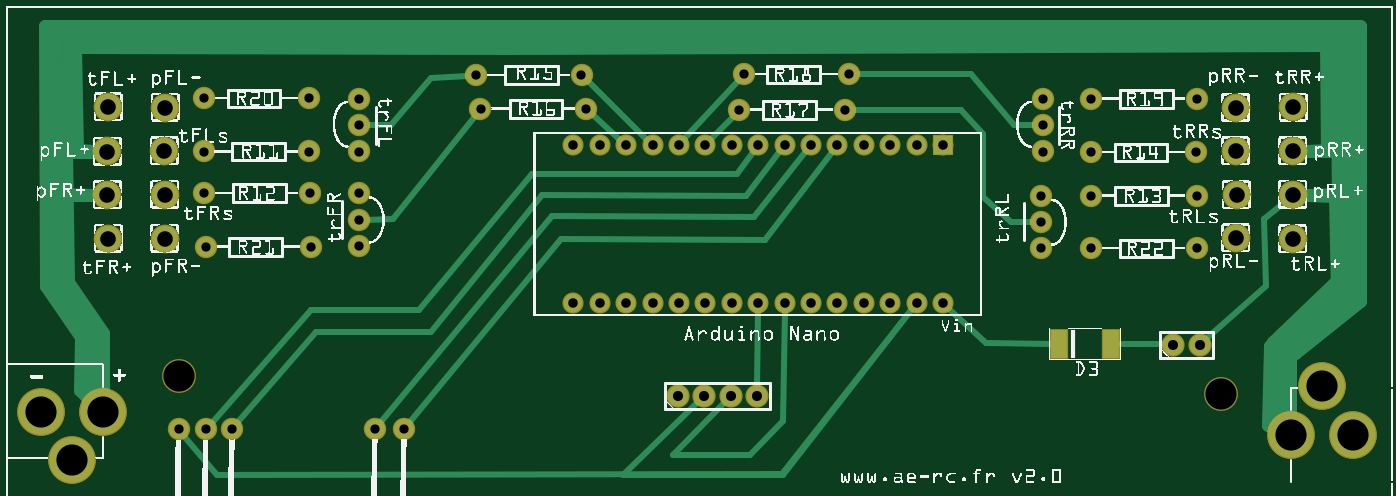
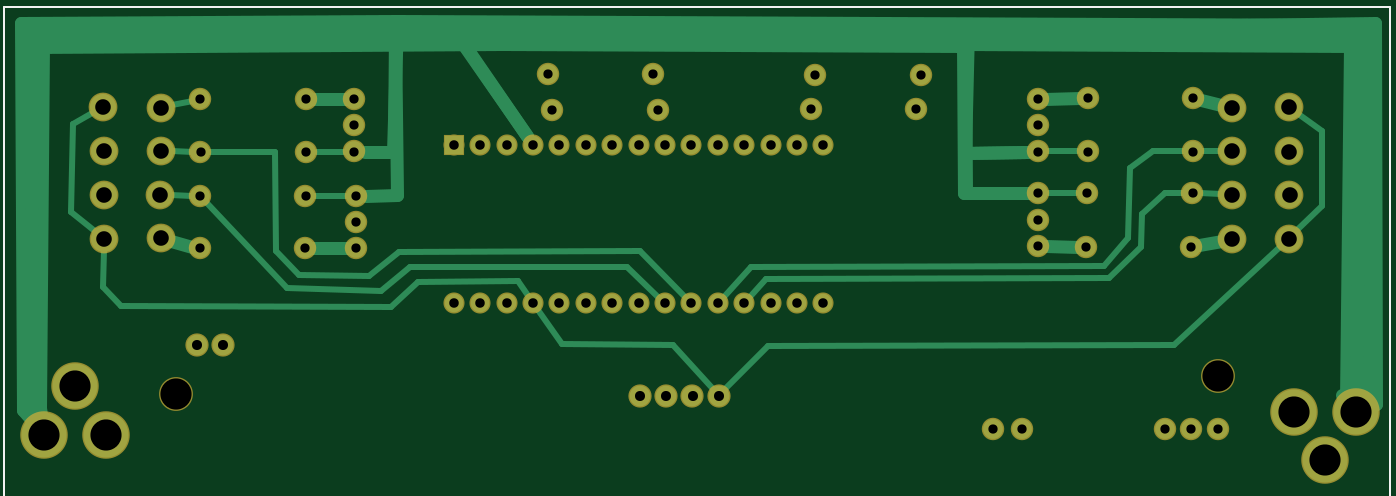
Circuit board: 8 layer files. Board 130.4 x 43.7 mm.
- bottom_copper: CouvertureChauffanteSchema_NewGen_www.ae-rc.fr v2.0_1583830_copperBottom.gbl (5337 bytes)
- top_copper: CouvertureChauffanteSchema_NewGen_www.ae-rc.fr v2.0_1583830_copperTop.gtl (5716 bytes)
- drill: CouvertureChauffanteSchema_NewGen_www.ae-rc.fr v2.0_1583830_drill.txt (1714 bytes)
- bottom_mask: CouvertureChauffanteSchema_NewGen_www.ae-rc.fr v2.0_1583830_maskBottom.gbs (1968 bytes)
- top_mask: CouvertureChauffanteSchema_NewGen_www.ae-rc.fr v2.0_1583830_maskTop.gts (2113 bytes)
- paste: CouvertureChauffanteSchema_NewGen_www.ae-rc.fr v2.0_1583830_pasteMaskTop.gtp (296 bytes)
- bottom_silk: CouvertureChauffanteSchema_NewGen_www.ae-rc.fr v2.0_1583830_silkBottom.gbo (360 bytes)
- top_silk: CouvertureChauffanteSchema_NewGen_www.ae-rc.fr v2.0_1583830_silkTop.gto (577997 bytes)

=== bottom_copper: CouvertureChauffanteSchema_NewGen_www.ae-rc.fr v2.0_1583830_copperBottom.gbl ===
G04 MADE WITH FRITZING*
G04 WWW.FRITZING.ORG*
G04 DOUBLE SIDED*
G04 HOLES PLATED*
G04 CONTOUR ON CENTER OF CONTOUR VECTOR*
%ASAXBY*%
%FSLAX23Y23*%
%MOIN*%
%OFA0B0*%
%SFA1.0B1.0*%
%ADD10C,0.099055*%
%ADD11C,0.070000*%
%ADD12C,0.075000*%
%ADD13C,0.078000*%
%ADD14C,0.170000*%
%ADD15R,0.070000X0.069972*%
%ADD16C,0.048000*%
%ADD17C,0.024000*%
%ADD18R,0.001000X0.001000*%
%LNCOPPER0*%
G90*
G70*
G54D10*
X388Y1484D03*
G54D11*
X3550Y1341D03*
X3450Y1341D03*
X3350Y1341D03*
X3250Y1341D03*
X3150Y1341D03*
X3050Y1341D03*
X2950Y1341D03*
X2850Y1341D03*
X2750Y1341D03*
X2650Y1341D03*
X2550Y1341D03*
X2450Y1341D03*
X2350Y1341D03*
X2250Y1341D03*
X2150Y1341D03*
X3550Y741D03*
X3450Y741D03*
X3350Y741D03*
X3250Y741D03*
X3150Y741D03*
X3050Y741D03*
X2950Y741D03*
X2850Y741D03*
X2750Y741D03*
X2650Y741D03*
X2550Y741D03*
X2450Y741D03*
X2350Y741D03*
X2250Y741D03*
X2150Y741D03*
G54D10*
X4876Y1318D03*
X4876Y1153D03*
G54D12*
X1338Y1516D03*
X1338Y1416D03*
X1338Y1316D03*
X1337Y958D03*
X1337Y1058D03*
X1337Y1158D03*
X3921Y949D03*
X3921Y1049D03*
X3921Y1149D03*
X3927Y1516D03*
X3927Y1416D03*
X3927Y1316D03*
X3195Y1608D03*
X2795Y1608D03*
X3178Y1473D03*
X2778Y1473D03*
X1798Y1477D03*
X2198Y1477D03*
X1781Y1605D03*
X2181Y1605D03*
G54D10*
X4877Y1483D03*
X604Y1482D03*
X4658Y1482D03*
X385Y1152D03*
X4660Y987D03*
X602Y986D03*
X385Y1316D03*
X4658Y1317D03*
X4662Y1152D03*
X603Y1153D03*
X601Y1317D03*
X388Y986D03*
X4876Y984D03*
G54D12*
X4510Y1313D03*
X4110Y1313D03*
X4512Y1148D03*
X4112Y1148D03*
X749Y1316D03*
X1149Y1316D03*
X752Y1158D03*
X1152Y1158D03*
G54D13*
X4423Y584D03*
X4523Y584D03*
X2546Y390D03*
X2646Y390D03*
X2746Y390D03*
X2846Y390D03*
G54D12*
X759Y264D03*
X1509Y266D03*
X857Y265D03*
X1399Y266D03*
X655Y265D03*
G54D14*
X4868Y241D03*
X5104Y241D03*
X4986Y426D03*
X369Y331D03*
X133Y331D03*
X251Y146D03*
G54D12*
X4111Y1515D03*
X4511Y1515D03*
X1149Y1517D03*
X749Y1517D03*
X1157Y954D03*
X757Y954D03*
X4112Y949D03*
X4512Y949D03*
G54D15*
X3550Y1341D03*
G54D16*
X84Y1794D02*
X130Y412D01*
D02*
X3767Y1812D02*
X84Y1794D01*
D02*
X3779Y1314D02*
X3767Y1812D01*
D02*
X3887Y1315D02*
X3779Y1314D01*
D02*
X102Y382D02*
X91Y400D01*
D02*
X93Y1755D02*
X102Y382D01*
D02*
X3772Y1761D02*
X93Y1755D01*
D02*
X3767Y1150D02*
X3772Y1761D01*
D02*
X3881Y1149D02*
X3767Y1150D01*
D02*
X169Y373D02*
X186Y393D01*
D02*
X157Y1714D02*
X169Y373D01*
D02*
X1614Y1724D02*
X157Y1714D01*
D02*
X1611Y1159D02*
X1614Y1724D01*
D02*
X1376Y1158D02*
X1611Y1159D01*
D02*
X57Y361D02*
X59Y1801D01*
D02*
X59Y1801D02*
X1601Y1781D01*
D02*
X1601Y1781D02*
X1614Y1311D01*
D02*
X1614Y1311D02*
X1378Y1315D01*
D02*
X57Y360D02*
X57Y361D01*
D02*
X5134Y336D02*
X5129Y319D01*
D02*
X5134Y1710D02*
X5134Y336D01*
D02*
X1609Y1733D02*
X5134Y1710D01*
D02*
X1619Y1309D02*
X1609Y1733D01*
D02*
X1378Y1315D02*
X1619Y1309D01*
D02*
X1618Y1157D02*
X1622Y1714D01*
D02*
X1622Y1714D02*
X5105Y1731D01*
D02*
X5105Y1731D02*
X5119Y345D01*
D02*
X5119Y345D02*
X5115Y322D01*
D02*
X1376Y1158D02*
X1618Y1157D01*
G54D17*
D02*
X4070Y1314D02*
X3967Y1315D01*
D02*
X4083Y1148D02*
X3949Y1149D01*
D02*
X1298Y1316D02*
X1189Y1316D01*
D02*
X1297Y1158D02*
X1192Y1158D01*
G54D16*
D02*
X3772Y1770D02*
X3776Y1323D01*
D02*
X3273Y1374D02*
X3539Y1761D01*
G54D17*
D02*
X4137Y847D02*
X4225Y939D01*
D02*
X2843Y938D02*
X3756Y936D01*
D02*
X4228Y1313D02*
X4481Y1313D01*
D02*
X2670Y762D02*
X2843Y938D01*
D02*
X4181Y798D02*
X4492Y1127D01*
D02*
X2893Y879D02*
X3717Y879D01*
D02*
X2771Y761D02*
X2893Y879D01*
D02*
X996Y988D02*
X989Y1252D01*
D02*
X989Y1252D02*
X902Y1317D01*
D02*
X902Y1317D02*
X778Y1316D01*
D02*
X1089Y881D02*
X996Y988D01*
D02*
X2426Y877D02*
X1089Y881D01*
D02*
X2530Y762D02*
X2426Y877D01*
D02*
X948Y955D02*
X944Y1078D01*
D02*
X944Y1078D02*
X856Y1160D01*
D02*
X856Y1160D02*
X781Y1158D01*
D02*
X1069Y835D02*
X948Y955D01*
D02*
X2367Y832D02*
X1069Y835D01*
D02*
X2430Y762D02*
X2367Y832D01*
D02*
X4538Y1314D02*
X4618Y1316D01*
D02*
X4540Y1149D02*
X4621Y1151D01*
D02*
X263Y1110D02*
X359Y1015D01*
D02*
X355Y1460D02*
X261Y1393D01*
D02*
X261Y1393D02*
X263Y1110D01*
D02*
X4994Y1420D02*
X4999Y1088D01*
D02*
X4999Y1088D02*
X4907Y1010D01*
D02*
X4913Y1464D02*
X4994Y1420D01*
D02*
X3307Y824D02*
X3267Y765D01*
D02*
X4876Y944D02*
X4880Y803D01*
D02*
X4809Y732D02*
X3787Y727D01*
D02*
X3687Y822D02*
X3307Y824D01*
D02*
X3787Y727D02*
X3687Y822D01*
D02*
X4880Y803D02*
X4809Y732D01*
D02*
X3824Y786D02*
X4181Y798D01*
D02*
X3717Y879D02*
X3824Y786D01*
D02*
X3871Y844D02*
X4137Y847D01*
D02*
X3756Y936D02*
X3871Y844D01*
D02*
X4225Y939D02*
X4228Y1313D01*
D02*
X2718Y584D02*
X2566Y412D01*
D02*
X3139Y587D02*
X2718Y584D01*
D02*
X3233Y717D02*
X3139Y587D01*
D02*
X2361Y580D02*
X2525Y412D01*
D02*
X821Y584D02*
X2361Y580D01*
D02*
X418Y958D02*
X821Y584D01*
G54D16*
D02*
X3516Y1724D02*
X3273Y1374D01*
D02*
X113Y1757D02*
X3516Y1724D01*
D02*
X132Y412D02*
X113Y1757D01*
D02*
X3539Y1761D02*
X3772Y1770D01*
D02*
X3767Y1812D02*
X5190Y1802D01*
D02*
X5190Y1802D02*
X5181Y338D01*
D02*
X5181Y338D02*
X5155Y305D01*
D02*
X1362Y1770D02*
X5148Y1767D01*
D02*
X5148Y1767D02*
X5151Y364D01*
D02*
X5151Y364D02*
X5133Y317D01*
G54D17*
D02*
X723Y1157D02*
X643Y1154D01*
D02*
X720Y1316D02*
X642Y1317D01*
G54D16*
D02*
X1308Y957D02*
X1186Y955D01*
D02*
X1178Y1517D02*
X1309Y1516D01*
D02*
X643Y1492D02*
X721Y1510D01*
D02*
X729Y960D02*
X642Y978D01*
D02*
X4082Y1515D02*
X3956Y1515D01*
G54D17*
D02*
X4619Y1491D02*
X4539Y1509D01*
G54D16*
D02*
X4621Y977D02*
X4540Y956D01*
D02*
X4084Y949D02*
X3949Y949D01*
G54D18*
D02*
G04 End of Copper0*
M02*
=== top_copper: CouvertureChauffanteSchema_NewGen_www.ae-rc.fr v2.0_1583830_copperTop.gtl (5716 bytes, source omitted) ===
=== drill: CouvertureChauffanteSchema_NewGen_www.ae-rc.fr v2.0_1583830_drill.txt ===
; NON-PLATED HOLES START AT T1
; THROUGH (PLATED) HOLES START AT T100
M48
INCH
T1C0.118110
T100C0.036000
T101C0.059055
T102C0.038000
T103C0.118000
T104C0.035000
%
T1
X046038Y003982
X006556Y004653
T100
X021500Y013407
X026500Y007407
X030500Y007407
X028500Y013407
X023500Y013407
X027500Y013407
X035500Y013407
X033500Y007407
X035500Y007407
X031500Y013407
X030500Y013407
X021500Y007407
X031500Y007407
X032500Y013407
X024500Y013407
X022500Y007407
X027500Y007407
X034500Y007407
X022500Y013407
X029500Y013407
X029500Y007407
X028500Y007407
X025500Y013407
X033500Y013407
X032500Y007407
X034500Y013407
X025500Y007407
X023500Y007407
X024500Y007407
X026500Y013407
T101
X006024Y009858
X046582Y014817
X006028Y011525
X046601Y009871
X006011Y013174
X003850Y013156
X048755Y013175
X046582Y013169
X003845Y011517
X006039Y014824
X046619Y011518
X048774Y014829
X048760Y011526
X048755Y009842
X003880Y009859
X003876Y014839
T102
X044230Y005843
X026458Y003899
X028458Y003899
X027458Y003899
X045230Y005843
X025458Y003899
T103
X001329Y003306
X003692Y003306
X002511Y001456
X051040Y002412
X048678Y002412
X049859Y004263
T104
X013380Y013156
X031949Y016080
X045123Y009489
X011493Y015169
X045118Y011480
X017806Y016045
X013365Y011575
X007489Y013157
X013365Y010575
X039205Y011490
X013365Y009575
X041095Y013132
X007493Y015169
X013991Y002662
X027780Y014730
X021983Y014771
X045110Y015154
X039269Y015155
X017983Y014771
X011519Y011575
X015093Y002662
X008574Y002653
X041118Y011480
X039205Y009490
X027949Y016080
X041123Y009489
X011489Y013157
X031780Y014730
X013380Y015156
X045095Y013132
X039269Y013155
X007519Y011575
X021806Y016045
X039269Y014155
X041110Y015154
X013380Y014156
X011569Y009543
X006546Y002651
X007569Y009543
X007585Y002638
X039205Y010490
T00
M30

=== bottom_mask: CouvertureChauffanteSchema_NewGen_www.ae-rc.fr v2.0_1583830_maskBottom.gbs ===
G04 MADE WITH FRITZING*
G04 WWW.FRITZING.ORG*
G04 DOUBLE SIDED*
G04 HOLES PLATED*
G04 CONTOUR ON CENTER OF CONTOUR VECTOR*
%ASAXBY*%
%FSLAX23Y23*%
%MOIN*%
%OFA0B0*%
%SFA1.0B1.0*%
%ADD10C,0.128110*%
%ADD11C,0.109055*%
%ADD12C,0.080000*%
%ADD13C,0.085000*%
%ADD14C,0.088000*%
%ADD15C,0.180000*%
%ADD16R,0.080000X0.079972*%
%ADD17R,0.001000X0.001000*%
%LNMASK0*%
G90*
G70*
G54D10*
X656Y465D03*
X4604Y398D03*
G54D11*
X388Y1484D03*
G54D12*
X3550Y1341D03*
X3450Y1341D03*
X3350Y1341D03*
X3250Y1341D03*
X3150Y1341D03*
X3050Y1341D03*
X2950Y1341D03*
X2850Y1341D03*
X2750Y1341D03*
X2650Y1341D03*
X2550Y1341D03*
X2450Y1341D03*
X2350Y1341D03*
X2250Y1341D03*
X2150Y1341D03*
X3550Y741D03*
X3450Y741D03*
X3350Y741D03*
X3250Y741D03*
X3150Y741D03*
X3050Y741D03*
X2950Y741D03*
X2850Y741D03*
X2750Y741D03*
X2650Y741D03*
X2550Y741D03*
X2450Y741D03*
X2350Y741D03*
X2250Y741D03*
X2150Y741D03*
G54D11*
X4876Y1318D03*
X4876Y1153D03*
G54D13*
X1338Y1516D03*
X1338Y1416D03*
X1338Y1316D03*
X1337Y958D03*
X1337Y1058D03*
X1337Y1158D03*
X3921Y949D03*
X3921Y1049D03*
X3921Y1149D03*
X3927Y1516D03*
X3927Y1416D03*
X3927Y1316D03*
X3195Y1608D03*
X2795Y1608D03*
X3178Y1473D03*
X2778Y1473D03*
X1798Y1477D03*
X2198Y1477D03*
X1781Y1605D03*
X2181Y1605D03*
G54D11*
X4877Y1483D03*
X604Y1482D03*
X4658Y1482D03*
X385Y1152D03*
X4660Y987D03*
X602Y986D03*
X385Y1316D03*
X4658Y1317D03*
X4662Y1152D03*
X603Y1153D03*
X601Y1317D03*
X388Y986D03*
X4876Y984D03*
G54D13*
X4510Y1313D03*
X4110Y1313D03*
X4512Y1148D03*
X4112Y1148D03*
X749Y1316D03*
X1149Y1316D03*
X752Y1158D03*
X1152Y1158D03*
G54D14*
X4423Y584D03*
X4523Y584D03*
X2546Y390D03*
X2646Y390D03*
X2746Y390D03*
X2846Y390D03*
G54D13*
X759Y264D03*
X1509Y266D03*
X857Y265D03*
X1399Y266D03*
X655Y265D03*
G54D15*
X4868Y241D03*
X5104Y241D03*
X4986Y426D03*
X369Y331D03*
X133Y331D03*
X251Y146D03*
G54D13*
X4111Y1515D03*
X4511Y1515D03*
X4112Y949D03*
X4512Y949D03*
X1157Y954D03*
X757Y954D03*
X1149Y1517D03*
X749Y1517D03*
G54D16*
X3550Y1341D03*
G54D17*
D02*
G04 End of Mask0*
M02*
=== top_mask: CouvertureChauffanteSchema_NewGen_www.ae-rc.fr v2.0_1583830_maskTop.gts ===
G04 MADE WITH FRITZING*
G04 WWW.FRITZING.ORG*
G04 DOUBLE SIDED*
G04 HOLES PLATED*
G04 CONTOUR ON CENTER OF CONTOUR VECTOR*
%ASAXBY*%
%FSLAX23Y23*%
%MOIN*%
%OFA0B0*%
%SFA1.0B1.0*%
%ADD10C,0.128110*%
%ADD11C,0.109055*%
%ADD12C,0.080000*%
%ADD13C,0.085000*%
%ADD14C,0.088000*%
%ADD15C,0.180000*%
%ADD16R,0.080000X0.079972*%
%ADD17R,0.069055X0.116299*%
%ADD18R,0.001000X0.001000*%
%LNMASK1*%
G90*
G70*
G54D10*
X656Y465D03*
X4604Y398D03*
G54D11*
X388Y1484D03*
G54D12*
X3550Y1341D03*
X3450Y1341D03*
X3350Y1341D03*
X3250Y1341D03*
X3150Y1341D03*
X3050Y1341D03*
X2950Y1341D03*
X2850Y1341D03*
X2750Y1341D03*
X2650Y1341D03*
X2550Y1341D03*
X2450Y1341D03*
X2350Y1341D03*
X2250Y1341D03*
X2150Y1341D03*
X3550Y741D03*
X3450Y741D03*
X3350Y741D03*
X3250Y741D03*
X3150Y741D03*
X3050Y741D03*
X2950Y741D03*
X2850Y741D03*
X2750Y741D03*
X2650Y741D03*
X2550Y741D03*
X2450Y741D03*
X2350Y741D03*
X2250Y741D03*
X2150Y741D03*
G54D11*
X4876Y1318D03*
X4876Y1153D03*
G54D13*
X1338Y1516D03*
X1338Y1416D03*
X1338Y1316D03*
X1337Y958D03*
X1337Y1058D03*
X1337Y1158D03*
X3921Y949D03*
X3921Y1049D03*
X3921Y1149D03*
X3927Y1516D03*
X3927Y1416D03*
X3927Y1316D03*
X3195Y1608D03*
X2795Y1608D03*
X3178Y1473D03*
X2778Y1473D03*
X1798Y1477D03*
X2198Y1477D03*
X1781Y1605D03*
X2181Y1605D03*
G54D11*
X4877Y1483D03*
X604Y1482D03*
X4658Y1482D03*
X385Y1152D03*
X4660Y987D03*
X602Y986D03*
X385Y1316D03*
X4658Y1317D03*
X4662Y1152D03*
X603Y1153D03*
X601Y1317D03*
X388Y986D03*
X4876Y984D03*
G54D13*
X4510Y1313D03*
X4110Y1313D03*
X4512Y1148D03*
X4112Y1148D03*
X749Y1316D03*
X1149Y1316D03*
X752Y1158D03*
X1152Y1158D03*
G54D14*
X4423Y584D03*
X4523Y584D03*
X2546Y390D03*
X2646Y390D03*
X2746Y390D03*
X2846Y390D03*
G54D13*
X759Y264D03*
X1509Y266D03*
X857Y265D03*
X1399Y266D03*
X655Y265D03*
G54D15*
X4868Y241D03*
X5104Y241D03*
X4986Y426D03*
X4868Y241D03*
X5104Y241D03*
X4986Y426D03*
X369Y331D03*
X133Y331D03*
X251Y146D03*
X369Y331D03*
X133Y331D03*
X251Y146D03*
G54D13*
X4111Y1515D03*
X4511Y1515D03*
X1149Y1517D03*
X749Y1517D03*
X1157Y954D03*
X757Y954D03*
X4112Y949D03*
X4512Y949D03*
G54D16*
X3550Y1341D03*
G54D17*
X3991Y587D03*
X4188Y587D03*
G54D18*
D02*
G04 End of Mask1*
M02*
=== paste: CouvertureChauffanteSchema_NewGen_www.ae-rc.fr v2.0_1583830_pasteMaskTop.gtp ===
G04 MADE WITH FRITZING*
G04 WWW.FRITZING.ORG*
G04 DOUBLE SIDED*
G04 HOLES PLATED*
G04 CONTOUR ON CENTER OF CONTOUR VECTOR*
%ASAXBY*%
%FSLAX23Y23*%
%MOIN*%
%OFA0B0*%
%SFA1.0B1.0*%
%ADD10R,0.059055X0.106299*%
%LNPASTEMASK1*%
G90*
G70*
G54D10*
X3991Y587D03*
X4188Y587D03*
G04 End of PasteMask1*
M02*
=== bottom_silk: CouvertureChauffanteSchema_NewGen_www.ae-rc.fr v2.0_1583830_silkBottom.gbo ===
G04 MADE WITH FRITZING*
G04 WWW.FRITZING.ORG*
G04 DOUBLE SIDED*
G04 HOLES PLATED*
G04 CONTOUR ON CENTER OF CONTOUR VECTOR*
%ASAXBY*%
%FSLAX23Y23*%
%MOIN*%
%OFA0B0*%
%SFA1.0B1.0*%
%ADD10R,5.255800X1.867580X5.239800X1.851580*%
%ADD11C,0.008000*%
%LNSILK0*%
G90*
G70*
G54D11*
X4Y1864D02*
X5252Y1864D01*
X5252Y4D01*
X4Y4D01*
X4Y1864D01*
D02*
G04 End of Silk0*
M02*
=== top_silk: CouvertureChauffanteSchema_NewGen_www.ae-rc.fr v2.0_1583830_silkTop.gto (577997 bytes, source omitted) ===
